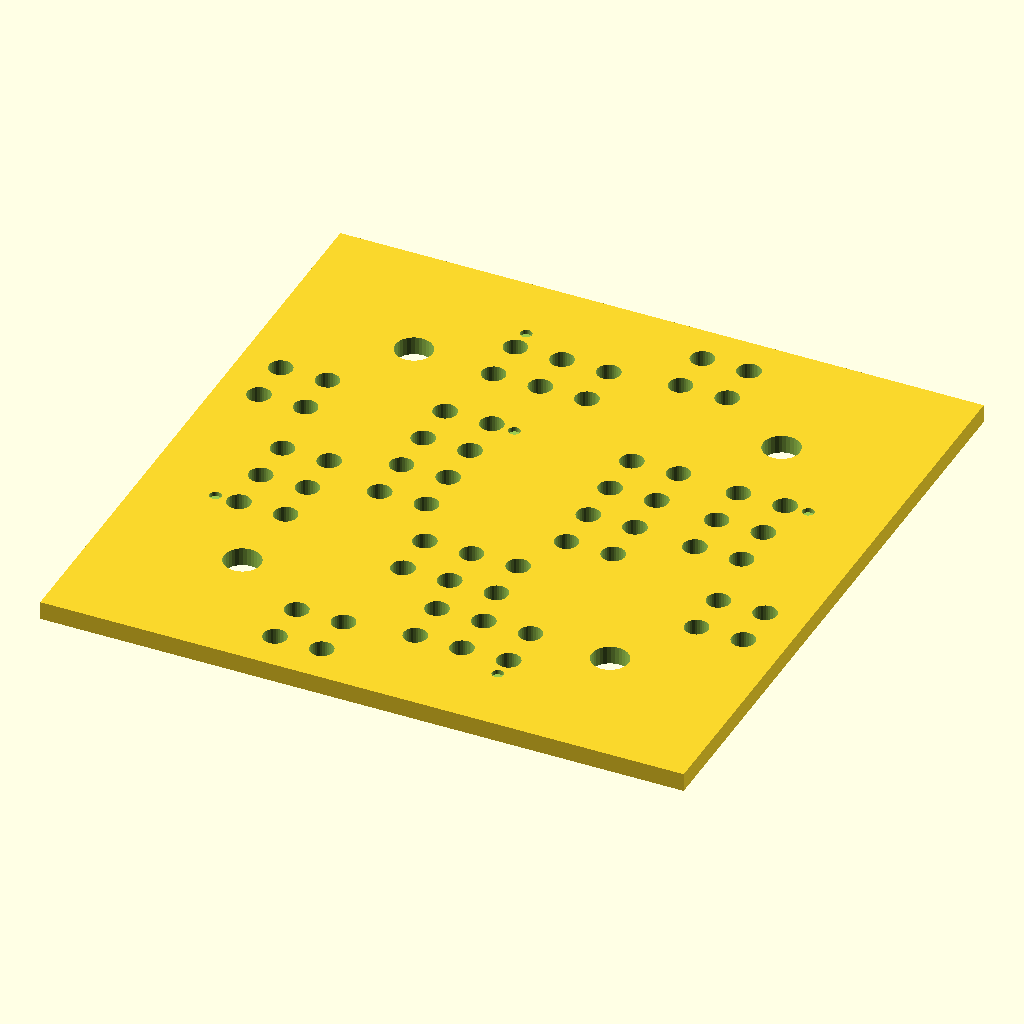
Cell 1: rendered with the file's own defaults.
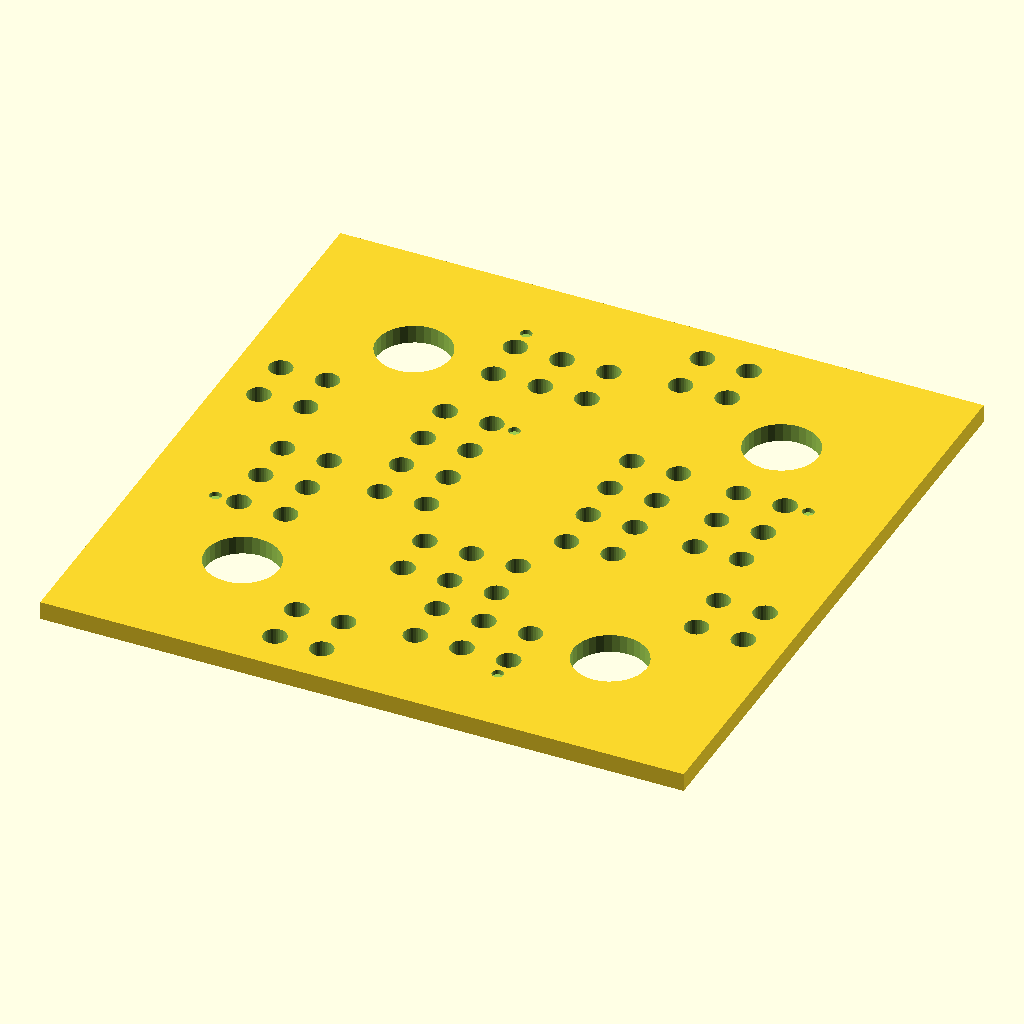
Cell 2 — holeDiameter set to 4, the other parameters unchanged.
The same orthographic view direction (rotation 55°, 0°, 25°; colour scheme Cornfield) for every cell, with the view re-fitted per cell, so scale and position can differ between cells.
OpenSCAD source file inputs/thingiverse/thing-335228/files/StepperMotorPCB12.scad:
// by Les Hall
// started Fri Aug 15 2014
// 


size = [35, 35, 1];
holeSpacing = 20;
holeDiameter = 2;
pinSpacing = 0.1 * 25.4;
pinDiameter = pinSpacing/2;
chipOffset = [0, 2, 0];
connectorOffset = [0, -6, 0];
transistorOffset = [11, 3, 0];
bobbinOffset = [14, -4.5, 0];
merge = 0.1;
$fn = 32;


difference()
{
	union()
	{
		// main pcb plate
		cube(size, center=true);
	}

	// mounting holes in four corners
	for (t=[0:3])
	assign(theta=45+360*t/4, radius=holeSpacing/2*sqrt(2))
	rotate(theta, [0, 0, 1])
	translate([radius, 0, 0])
	cylinder(d=holeDiameter, h=size[2]+merge, 
		center=true);

	// chip
	for (x=[-1:2:1], y=[-1.5:1.5])
	assign(dx=x*1.5*pinSpacing, dy=y*pinSpacing, 
		dx2=x*2.5*pinSpacing)
	translate(chipOffset)
	{
		translate([dx, dy, 0])
		cylinder(d=pinDiameter, h=size[2]+merge, 
			center=true);	
		translate([dx2, dy, 0])
		cylinder(d=pinDiameter, h=size[2]+merge, 
			center=true);	
	}
	translate([-pinSpacing, 2.25*pinSpacing, size[2]/2])
	cylinder(d=pinDiameter/2, h=size[2]/2, 
		center=true);

	// motor connector (header)
	for (x=[-1:1], y=[-0.5:0.5])
	assign(dx=x*pinSpacing, dy=y*pinSpacing)
	translate(connectorOffset)
	translate([dx, dy, 0])
	cylinder(d=pinDiameter, h=size[2]+merge, 
		center=true);

	// transistors
	for (t=[0:3], x=[-0.5:0.5], y=[-1:1])
	assign(theta=360*t/4, dx=x*pinSpacing, dy=y*pinSpacing)
	rotate(theta, [0, 0, 1])
	translate(transistorOffset)
	translate([dx, dy, 0])
	cylinder(d=pinDiameter, h=size[2]+merge, 
		center=true);
	for (t=[0:3])
	assign(theta=360*t/4)
	rotate(theta, [0, 0, 1])
	translate(transistorOffset)
	translate([pinSpacing, pinSpacing, size[2]/2])
	cylinder(d=pinDiameter/2, h=size[2]/2, 
		center=true);

	// bobbin connectors (headers)
	for (t=[0:3], x=[-0.5:0.5], y=[-0.5:0.5])
	assign(theta=360*t/4, dx=x*pinSpacing, dy=y*pinSpacing)
	rotate(theta, [0, 0, 1])
	translate(bobbinOffset)
	translate([dx, dy, 0])
	cylinder(d=pinDiameter, h=size[2]+merge, 
		center=true);
}
Parameter table extracted from the source (name, type, default, range or options):
size: vector, default [35, 35, 1]
holeSpacing: number, default 20
holeDiameter: number, default 2
chipOffset: vector, default [0, 2, 0]
connectorOffset: vector, default [0, -6, 0]
transistorOffset: vector, default [11, 3, 0]
bobbinOffset: vector, default [14, -4.5, 0]
merge: number, default 0.1
